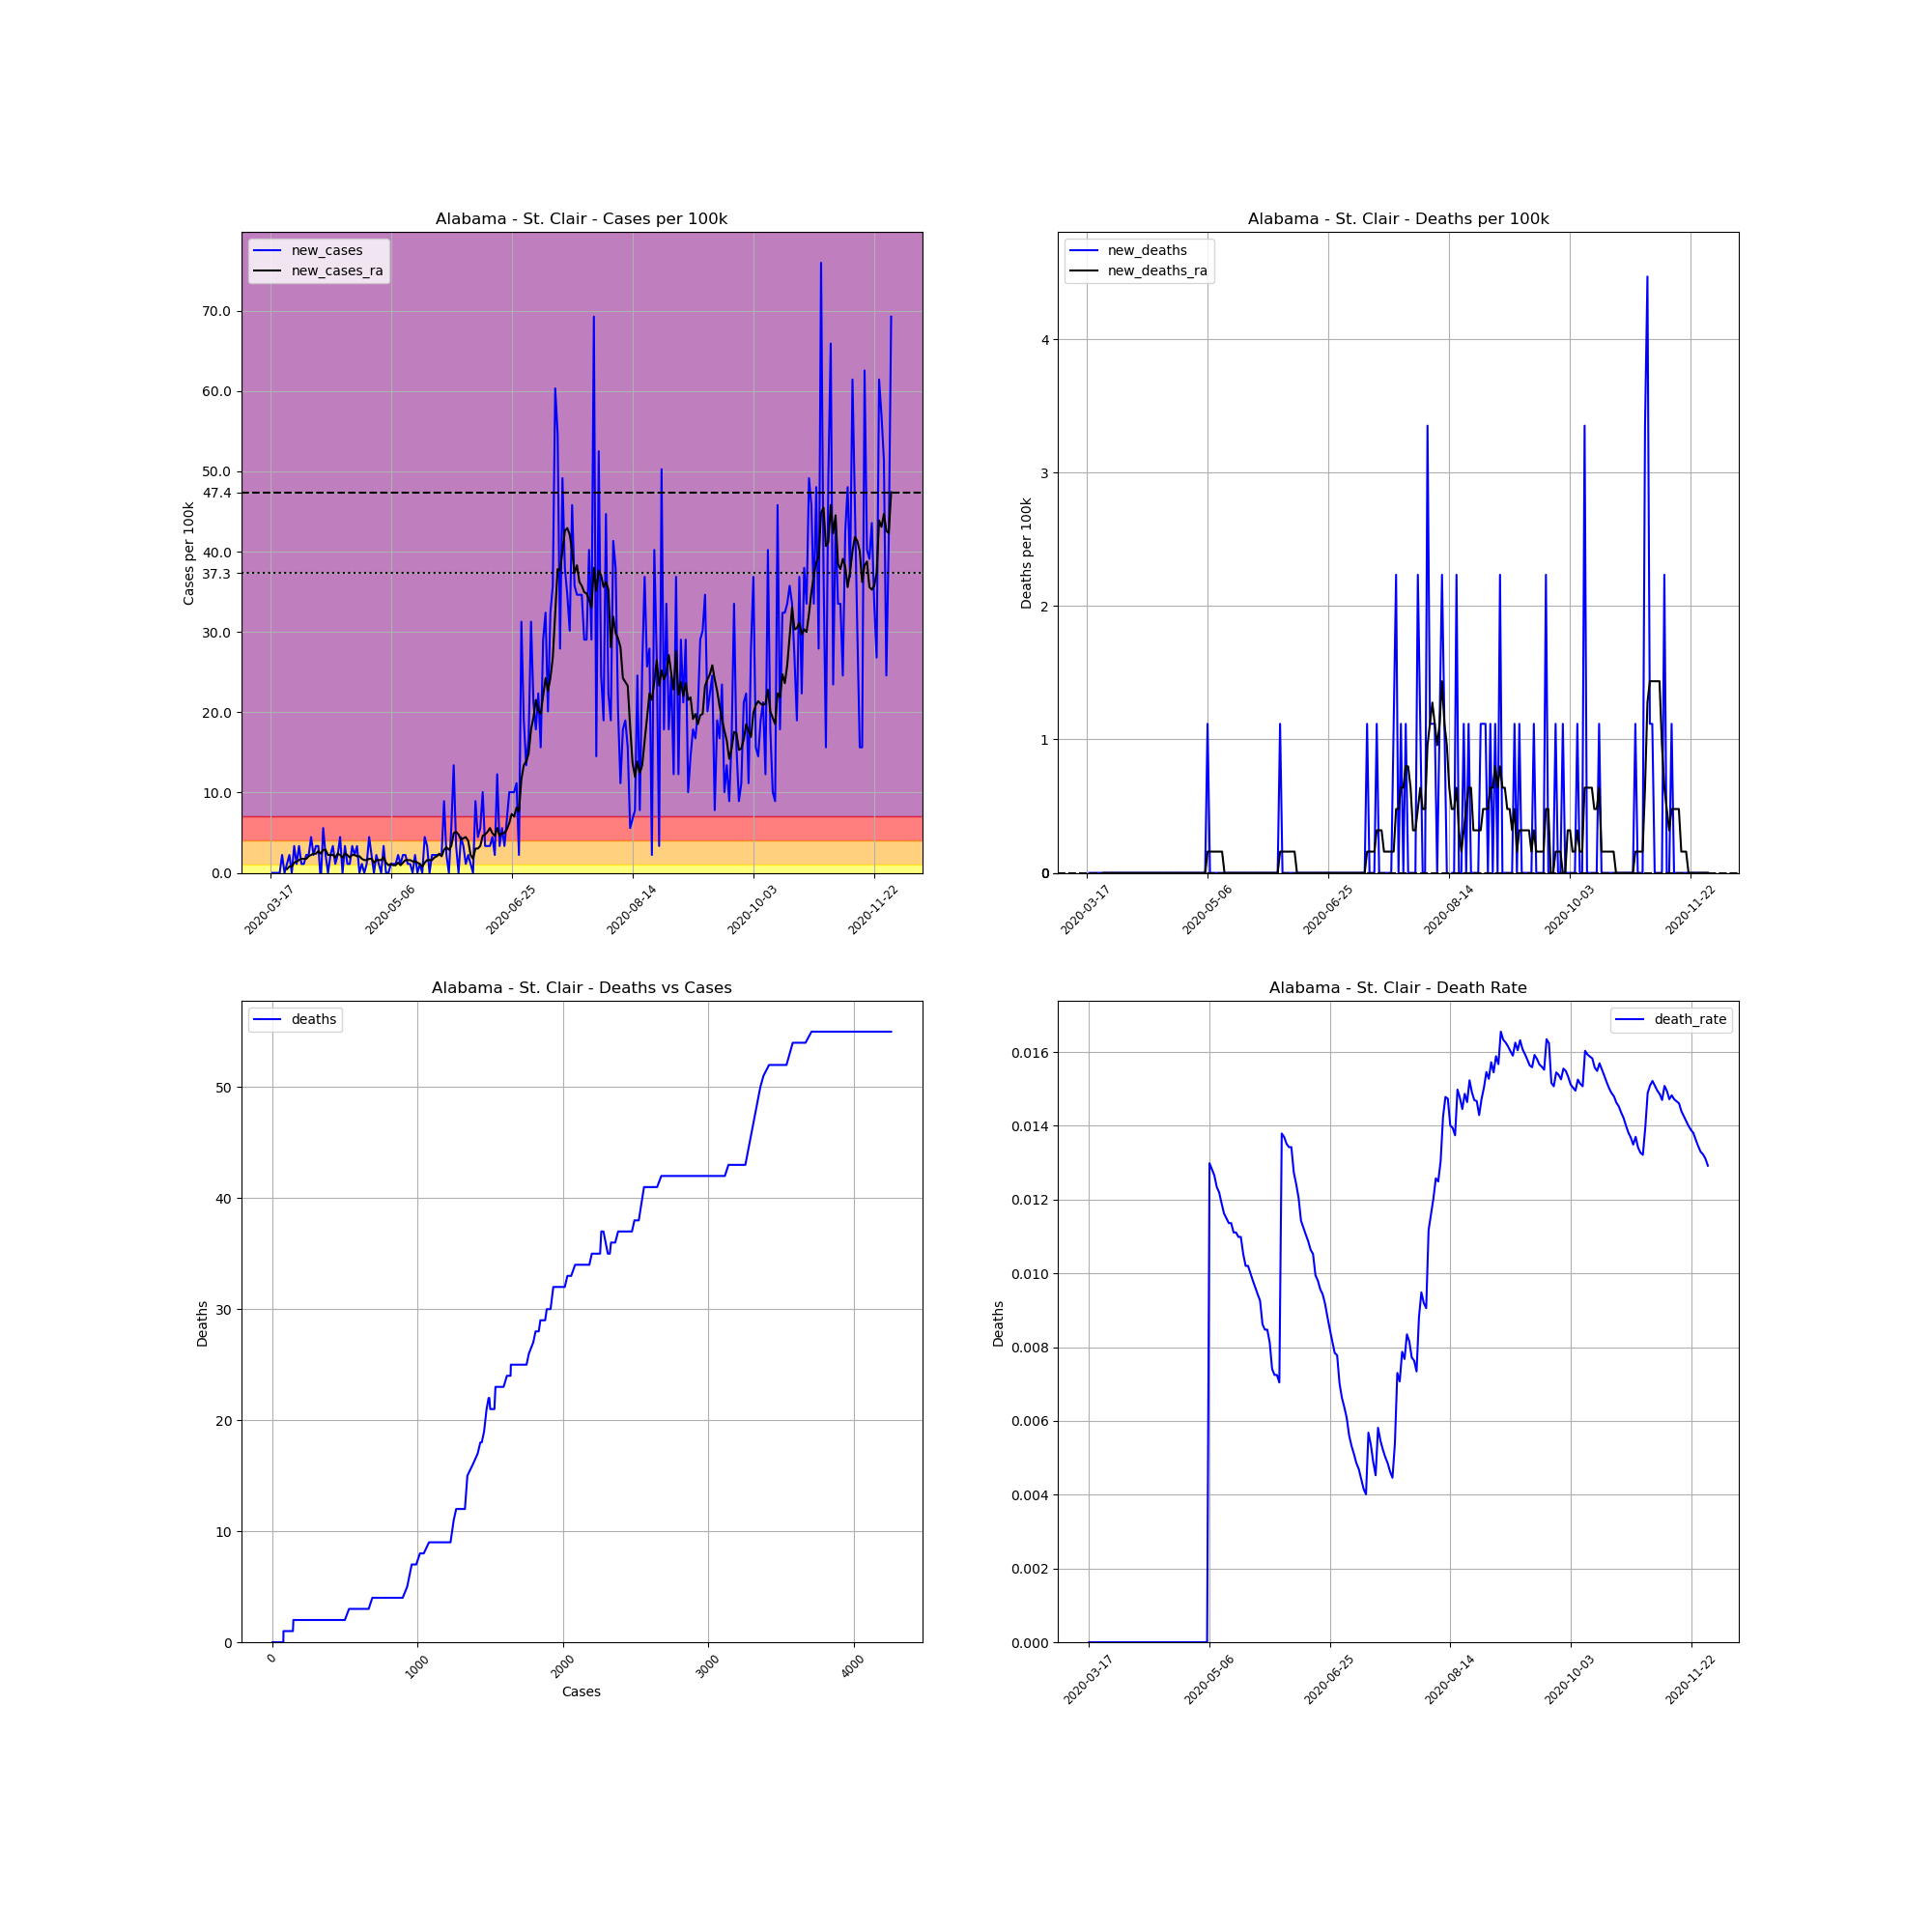

The table this chart was drawn from, first rows:
, date, county, state, fips, cases, deaths, COUNTY, STNAME, CTYNAME, POPESTIMATE2019, cases_per_100k, deaths_per_100k, death_rate, new_cases, new_deaths, new_cases_ra, new_deaths_ra
123905, 2020-03-17, St. Clair, Alabama, 1115, 1, 0.0, 115, Alabama, St. Clair, 89512, 1.117, 0.0, 0.0, , , , 
123906, 2020-03-18, St. Clair, Alabama, 1115, 1, 0.0, 115, Alabama, St. Clair, 89512, 1.117, 0.0, 0.0, 0.0, 0.0, , 
123907, 2020-03-19, St. Clair, Alabama, 1115, 1, 0.0, 115, Alabama, St. Clair, 89512, 1.117, 0.0, 0.0, 0.0, 0.0, , 
123908, 2020-03-20, St. Clair, Alabama, 1115, 1, 0.0, 115, Alabama, St. Clair, 89512, 1.117, 0.0, 0.0, 0.0, 0.0, , 
123909, 2020-03-21, St. Clair, Alabama, 1115, 1, 0.0, 115, Alabama, St. Clair, 89512, 1.117, 0.0, 0.0, 0.0, 0.0, , 
123910, 2020-03-22, St. Clair, Alabama, 1115, 3, 0.0, 115, Alabama, St. Clair, 89512, 3.352, 0.0, 0.0, 2.234, 0.0, , 
123911, 2020-03-23, St. Clair, Alabama, 1115, 3, 0.0, 115, Alabama, St. Clair, 89512, 3.352, 0.0, 0.0, 0.0, 0.0, , 
123912, 2020-03-24, St. Clair, Alabama, 1115, 4, 0.0, 115, Alabama, St. Clair, 89512, 4.469, 0.0, 0.0, 1.117, 0.0, 0.4788, 0.0
123913, 2020-03-25, St. Clair, Alabama, 1115, 6, 0.0, 115, Alabama, St. Clair, 89512, 6.703, 0.0, 0.0, 2.234, 0.0, 0.798, 0.0
123914, 2020-03-26, St. Clair, Alabama, 1115, 6, 0.0, 115, Alabama, St. Clair, 89512, 6.703, 0.0, 0.0, 0.0, 0.0, 0.798, 0.0
123915, 2020-03-27, St. Clair, Alabama, 1115, 9, 0.0, 115, Alabama, St. Clair, 89512, 10.05, 0.0, 0.0, 3.352, 0.0, 1.277, 0.0
123916, 2020-03-28, St. Clair, Alabama, 1115, 10, 0.0, 115, Alabama, St. Clair, 89512, 11.17, 0.0, 0.0, 1.117, 0.0, 1.436, 0.0
123917, 2020-03-29, St. Clair, Alabama, 1115, 13, 0.0, 115, Alabama, St. Clair, 89512, 14.52, 0.0, 0.0, 3.352, 0.0, 1.596, 0.0
123918, 2020-03-30, St. Clair, Alabama, 1115, 14, 0.0, 115, Alabama, St. Clair, 89512, 15.64, 0.0, 0.0, 1.117, 0.0, 1.756, 0.0
123919, 2020-03-31, St. Clair, Alabama, 1115, 15, 0.0, 115, Alabama, St. Clair, 89512, 16.76, 0.0, 0.0, 1.117, 0.0, 1.756, 0.0
123920, 2020-04-01, St. Clair, Alabama, 1115, 17, 0.0, 115, Alabama, St. Clair, 89512, 18.99, 0.0, 0.0, 2.234, 0.0, 1.756, 0.0
123921, 2020-04-02, St. Clair, Alabama, 1115, 19, 0.0, 115, Alabama, St. Clair, 89512, 21.23, 0.0, 0.0, 2.234, 0.0, 2.075, 0.0
123922, 2020-04-03, St. Clair, Alabama, 1115, 23, 0.0, 115, Alabama, St. Clair, 89512, 25.69, 0.0, 0.0, 4.469, 0.0, 2.234, 0.0
123923, 2020-04-04, St. Clair, Alabama, 1115, 25, 0.0, 115, Alabama, St. Clair, 89512, 27.93, 0.0, 0.0, 2.234, 0.0, 2.394, 0.0
123924, 2020-04-05, St. Clair, Alabama, 1115, 28, 0.0, 115, Alabama, St. Clair, 89512, 31.28, 0.0, 0.0, 3.352, 0.0, 2.394, 0.0
123925, 2020-04-06, St. Clair, Alabama, 1115, 31, 0.0, 115, Alabama, St. Clair, 89512, 34.63, 0.0, 0.0, 3.352, 0.0, 2.713, 0.0
123926, 2020-04-07, St. Clair, Alabama, 1115, 30, 0.0, 115, Alabama, St. Clair, 89512, 33.52, 0.0, 0.0, -1.117, 0.0, 2.394, 0.0
123927, 2020-04-08, St. Clair, Alabama, 1115, 35, 0.0, 115, Alabama, St. Clair, 89512, 39.1, 0.0, 0.0, 5.586, 0.0, 2.873, 0.0
123928, 2020-04-09, St. Clair, Alabama, 1115, 37, 0.0, 115, Alabama, St. Clair, 89512, 41.34, 0.0, 0.0, 2.234, 0.0, 2.873, 0.0
123929, 2020-04-10, St. Clair, Alabama, 1115, 37, 0.0, 115, Alabama, St. Clair, 89512, 41.34, 0.0, 0.0, 0.0, 0.0, 2.234, 0.0
123930, 2020-04-11, St. Clair, Alabama, 1115, 39, 0.0, 115, Alabama, St. Clair, 89512, 43.57, 0.0, 0.0, 2.234, 0.0, 2.234, 0.0
123931, 2020-04-12, St. Clair, Alabama, 1115, 42, 0.0, 115, Alabama, St. Clair, 89512, 46.92, 0.0, 0.0, 3.352, 0.0, 2.234, 0.0
123932, 2020-04-13, St. Clair, Alabama, 1115, 43, 0.0, 115, Alabama, St. Clair, 89512, 48.04, 0.0, 0.0, 1.117, 0.0, 1.915, 0.0
123933, 2020-04-14, St. Clair, Alabama, 1115, 45, 0.0, 115, Alabama, St. Clair, 89512, 50.27, 0.0, 0.0, 2.234, 0.0, 2.394, 0.0
123934, 2020-04-15, St. Clair, Alabama, 1115, 49, 0.0, 115, Alabama, St. Clair, 89512, 54.74, 0.0, 0.0, 4.469, 0.0, 2.234, 0.0
123935, 2020-04-16, St. Clair, Alabama, 1115, 49, 0.0, 115, Alabama, St. Clair, 89512, 54.74, 0.0, 0.0, 0.0, 0.0, 1.915, 0.0
123936, 2020-04-17, St. Clair, Alabama, 1115, 52, 0.0, 115, Alabama, St. Clair, 89512, 58.09, 0.0, 0.0, 3.352, 0.0, 2.394, 0.0
123937, 2020-04-18, St. Clair, Alabama, 1115, 53, 0.0, 115, Alabama, St. Clair, 89512, 59.21, 0.0, 0.0, 1.117, 0.0, 2.234, 0.0
123938, 2020-04-19, St. Clair, Alabama, 1115, 54, 0.0, 115, Alabama, St. Clair, 89512, 60.33, 0.0, 0.0, 1.117, 0.0, 1.915, 0.0
123939, 2020-04-20, St. Clair, Alabama, 1115, 57, 0.0, 115, Alabama, St. Clair, 89512, 63.68, 0.0, 0.0, 3.352, 0.0, 2.234, 0.0
123940, 2020-04-21, St. Clair, Alabama, 1115, 59, 0.0, 115, Alabama, St. Clair, 89512, 65.91, 0.0, 0.0, 2.234, 0.0, 2.234, 0.0
123941, 2020-04-22, St. Clair, Alabama, 1115, 62, 0.0, 115, Alabama, St. Clair, 89512, 69.26, 0.0, 0.0, 3.352, 0.0, 2.075, 0.0
123942, 2020-04-23, St. Clair, Alabama, 1115, 62, 0.0, 115, Alabama, St. Clair, 89512, 69.26, 0.0, 0.0, 0.0, 0.0, 2.075, 0.0
123943, 2020-04-24, St. Clair, Alabama, 1115, 63, 0.0, 115, Alabama, St. Clair, 89512, 70.38, 0.0, 0.0, 1.117, 0.0, 1.756, 0.0
123944, 2020-04-25, St. Clair, Alabama, 1115, 63, 0.0, 115, Alabama, St. Clair, 89512, 70.38, 0.0, 0.0, 0.0, 0.0, 1.596, 0.0
123945, 2020-04-26, St. Clair, Alabama, 1115, 64, 0.0, 115, Alabama, St. Clair, 89512, 71.5, 0.0, 0.0, 1.117, 0.0, 1.596, 0.0
123946, 2020-04-27, St. Clair, Alabama, 1115, 68, 0.0, 115, Alabama, St. Clair, 89512, 75.97, 0.0, 0.0, 4.469, 0.0, 1.756, 0.0
123947, 2020-04-28, St. Clair, Alabama, 1115, 70, 0.0, 115, Alabama, St. Clair, 89512, 78.2, 0.0, 0.0, 2.234, 0.0, 1.756, 0.0
123948, 2020-04-29, St. Clair, Alabama, 1115, 70, 0.0, 115, Alabama, St. Clair, 89512, 78.2, 0.0, 0.0, 0.0, 0.0, 1.277, 0.0
123949, 2020-04-30, St. Clair, Alabama, 1115, 72, 0.0, 115, Alabama, St. Clair, 89512, 80.44, 0.0, 0.0, 2.234, 0.0, 1.596, 0.0
123950, 2020-05-01, St. Clair, Alabama, 1115, 73, 0.0, 115, Alabama, St. Clair, 89512, 81.55, 0.0, 0.0, 1.117, 0.0, 1.596, 0.0
123951, 2020-05-02, St. Clair, Alabama, 1115, 73, 0.0, 115, Alabama, St. Clair, 89512, 81.55, 0.0, 0.0, 0.0, 0.0, 1.596, 0.0
123952, 2020-05-03, St. Clair, Alabama, 1115, 76, 0.0, 115, Alabama, St. Clair, 89512, 84.9, 0.0, 0.0, 3.352, 0.0, 1.915, 0.0
123953, 2020-05-04, St. Clair, Alabama, 1115, 76, 0.0, 115, Alabama, St. Clair, 89512, 84.9, 0.0, 0.0, 0.0, 0.0, 1.277, 0.0
123954, 2020-05-05, St. Clair, Alabama, 1115, 76, 0.0, 115, Alabama, St. Clair, 89512, 84.9, 0.0, 0.0, 0.0, 0.0, 0.9576, 0.0
123955, 2020-05-06, St. Clair, Alabama, 1115, 77, 1.0, 115, Alabama, St. Clair, 89512, 86.02, 1.117, 0.01299, 1.117, 1.117, 1.117, 0.1596
123956, 2020-05-07, St. Clair, Alabama, 1115, 78, 1.0, 115, Alabama, St. Clair, 89512, 87.14, 1.117, 0.01282, 1.117, 0.0, 0.9576, 0.1596
123957, 2020-05-08, St. Clair, Alabama, 1115, 79, 1.0, 115, Alabama, St. Clair, 89512, 88.26, 1.117, 0.01266, 1.117, 0.0, 0.9576, 0.1596
123958, 2020-05-09, St. Clair, Alabama, 1115, 81, 1.0, 115, Alabama, St. Clair, 89512, 90.49, 1.117, 0.01235, 2.234, 0.0, 1.277, 0.1596
123959, 2020-05-10, St. Clair, Alabama, 1115, 82, 1.0, 115, Alabama, St. Clair, 89512, 91.61, 1.117, 0.0122, 1.117, 0.0, 0.9576, 0.1596
123960, 2020-05-11, St. Clair, Alabama, 1115, 84, 1.0, 115, Alabama, St. Clair, 89512, 93.84, 1.117, 0.0119, 2.234, 0.0, 1.277, 0.1596
123961, 2020-05-12, St. Clair, Alabama, 1115, 86, 1.0, 115, Alabama, St. Clair, 89512, 96.08, 1.117, 0.01163, 2.234, 0.0, 1.596, 0.1596
123962, 2020-05-13, St. Clair, Alabama, 1115, 87, 1.0, 115, Alabama, St. Clair, 89512, 97.19, 1.117, 0.01149, 1.117, 0.0, 1.596, 0.0
123963, 2020-05-14, St. Clair, Alabama, 1115, 88, 1.0, 115, Alabama, St. Clair, 89512, 98.31, 1.117, 0.01136, 1.117, 0.0, 1.596, 0.0
123964, 2020-05-15, St. Clair, Alabama, 1115, 88, 1.0, 115, Alabama, St. Clair, 89512, 98.31, 1.117, 0.01136, 0.0, 0.0, 1.436, 0.0
... 198 more rows
